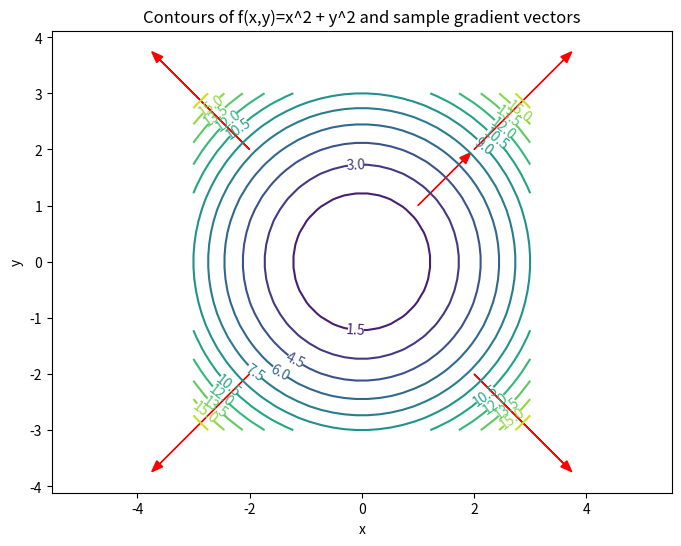

Write Python code to recreate this figure.
import numpy as np
import matplotlib.pyplot as plt

# Define f(x, y)
def f(x, y):
    return x**2 + y**2

# Define grad f(x, y)
def grad_f(x, y):
    return np.array([2*x, 2*y])

# Create a meshgrid for visualization
x_vals = np.linspace(-3, 3, 30)
y_vals = np.linspace(-3, 3, 30)
X, Y = np.meshgrid(x_vals, y_vals)
Z = f(X, Y)

# Plot contours of f
plt.figure(figsize=(8,6))
contours = plt.contour(X, Y, Z, levels=15)
plt.clabel(contours, inline=True)

# Show gradient vectors at a few sample points
sample_points = [(-2, -2), (-2, 2), (2, -2), (2, 2), (1, 1)]
for (x0, y0) in sample_points:
    g = grad_f(x0, y0)
    plt.arrow(x0, y0, 0.4*g[0], 0.4*g[1], 
              head_width=0.15, head_length=0.2, color='red')

plt.title("Contours of f(x,y)=x^2 + y^2 and sample gradient vectors")
plt.xlabel("x")
plt.ylabel("y")
plt.axis('equal')
plt.show()
